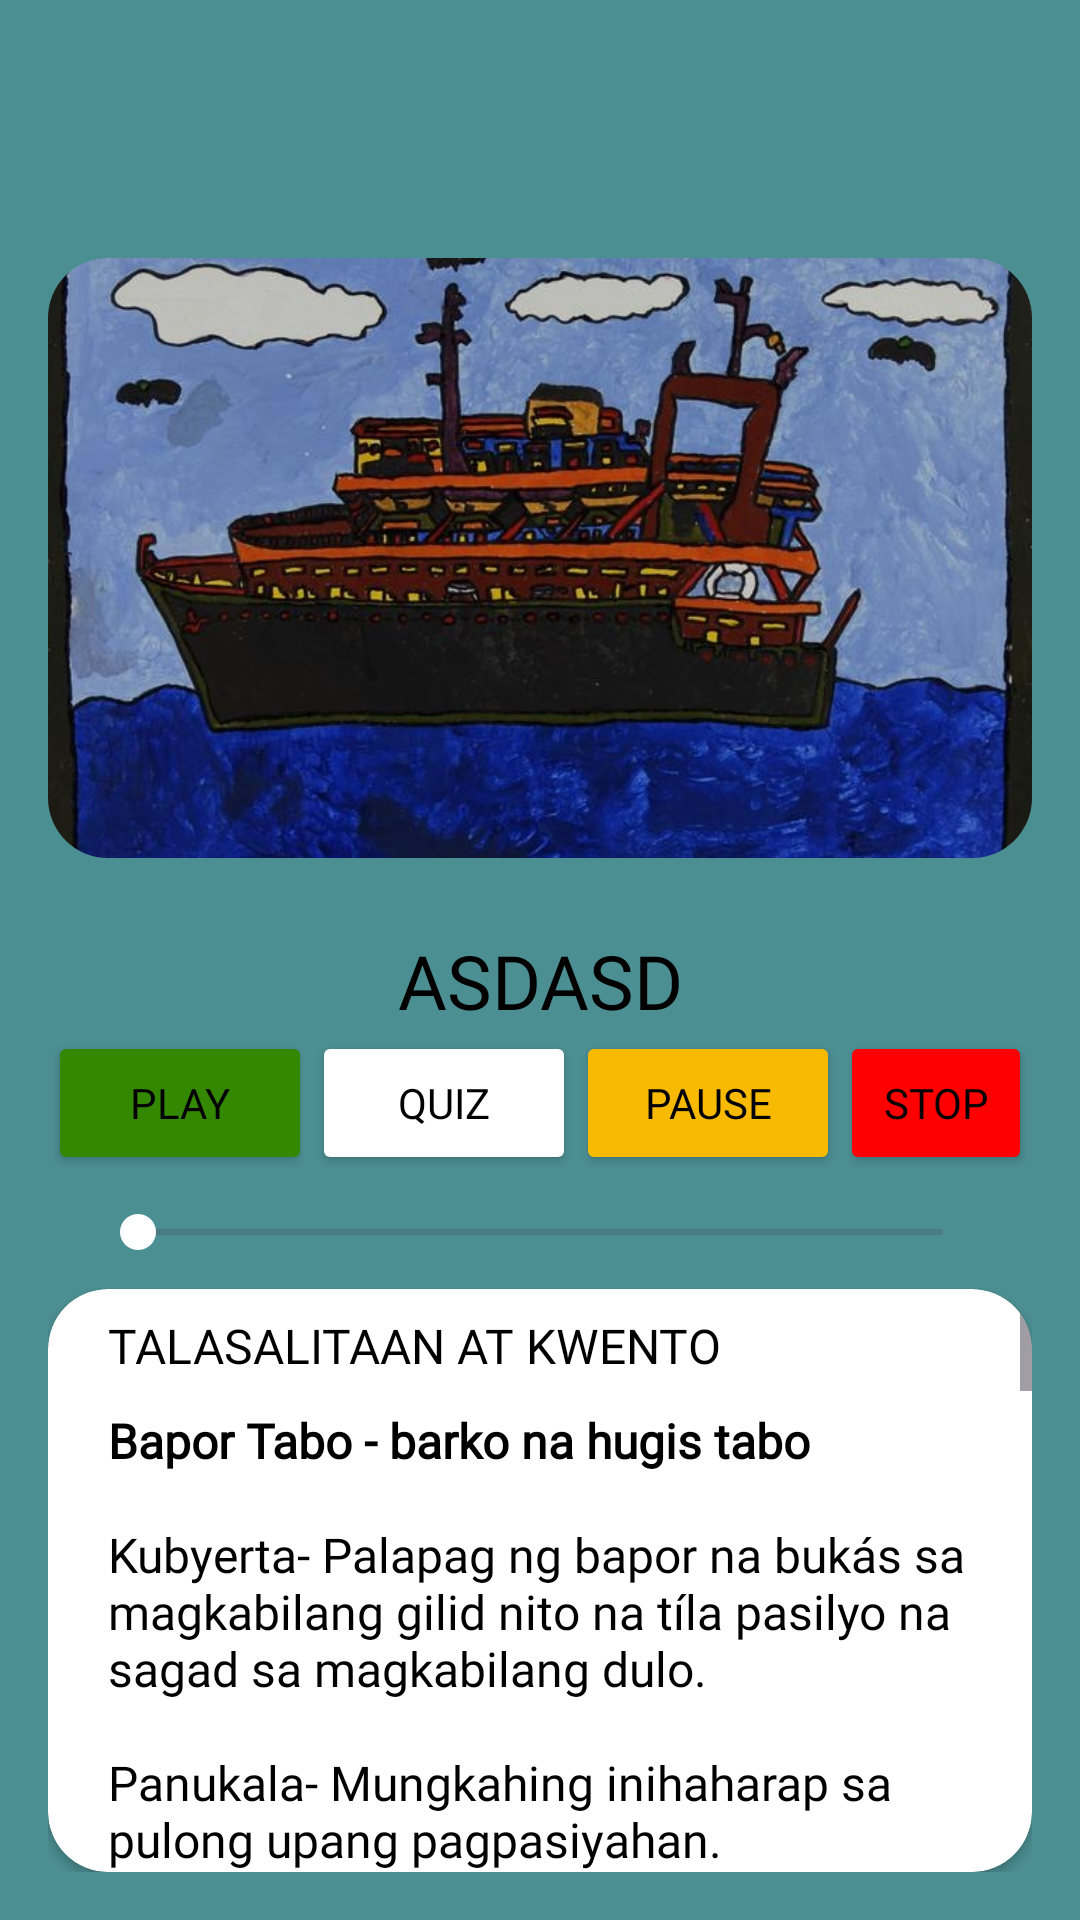

Layout XML and referenced resources for this Android screen:
<!-- AndroidManifest.xml: application theme Theme.ElfiliQuizApp -->
<!-- res/layout/fragment_detail.xml -->
<androidx.constraintlayout.widget.ConstraintLayout xmlns:android="http://schemas.android.com/apk/res/android"
    xmlns:app="http://schemas.android.com/apk/res-auto"
    xmlns:tools="http://schemas.android.com/tools"
    android:layout_width="match_parent"
    android:layout_height="match_parent"
    android:orientation="vertical"
    android:padding="16dp"
    android:background="@color/bg_home"
    tools:context=".ui.DetailFragment">

    <ImageButton
        android:id="@+id/back"
        android:layout_width="50dp"
        android:layout_height="50dp"
        android:layout_gravity="center_horizontal"
        android:background="@android:color/transparent"
        android:scaleType="fitXY"
        android:src="@drawable/baseline_arrow_back_24"
        android:text="back"
        app:layout_constraintStart_toStartOf="parent"
        app:layout_constraintTop_toTopOf="parent"
        app:tint="@color/g_orange_yellow" />

    <LinearLayout
        android:id="@+id/linearLayout"
        android:layout_width="match_parent"
        android:layout_height="wrap_content"
        android:gravity="center_horizontal"
        android:orientation="horizontal"
        app:layout_constraintEnd_toEndOf="parent"
        app:layout_constraintHorizontal_bias="0.5"
        app:layout_constraintStart_toStartOf="parent"
        app:layout_constraintTop_toBottomOf="@+id/textTitle">

        <Button
            android:id="@+id/play"
            android:layout_width="wrap_content"
            android:layout_height="wrap_content"
            android:backgroundTint="@color/green"
            android:fontFamily="@font/bold"
            android:textColor="@color/black"
            android:layout_gravity="center_horizontal"
            android:text="PLAY" />

        <Button
            android:id="@+id/btnQuiz"
            android:layout_width="wrap_content"
            android:backgroundTint="@color/white"
            android:textColor="@color/black"
            android:fontFamily="@font/bold"
            android:layout_height="wrap_content"
            android:layout_gravity="center_horizontal"
            android:text="QUIZ" />

        <Button
            android:id="@+id/pause"
            android:layout_width="wrap_content"
            android:layout_height="wrap_content"
            android:backgroundTint="@color/g_orange_yellow"
            android:textColor="@color/black"
            android:fontFamily="@font/bold"
            android:text="PAUSE" />

        <Button
            android:id="@+id/stop"
            android:layout_width="wrap_content"
            android:backgroundTint="@color/g_red"
            android:textColor="@color/black"
            android:fontFamily="@font/bold"
            android:layout_height="wrap_content"
            android:text="STOP" />
    </LinearLayout>

    <com.google.android.material.imageview.ShapeableImageView
        android:id="@+id/imageView"
        android:layout_width="match_parent"
        android:layout_height="200dp"
        android:layout_marginTop="20dp"
        android:scaleType="centerCrop"
        android:src="@drawable/chapter_1"
        app:layout_constraintEnd_toEndOf="parent"
        app:layout_constraintStart_toStartOf="parent"
        app:layout_constraintTop_toBottomOf="@+id/back"
        app:shapeAppearance="@style/ShapeAppearanceOverlay.Avatar" />

    <TextView
        android:id="@+id/textTitle"
        android:layout_width="match_parent"
        android:layout_height="wrap_content"
        android:layout_marginTop="24dp"
        android:fontFamily="@font/bold"
        android:text="asdasd"
        android:textAlignment="center"
        android:textColor="@color/black"
        android:textSize="25sp"
        android:textAllCaps="true"
        app:layout_constraintEnd_toEndOf="parent"
        app:layout_constraintStart_toStartOf="parent"
        app:layout_constraintTop_toBottomOf="@+id/imageView" />
    <androidx.cardview.widget.CardView
        android:layout_width="0dp"
        android:layout_marginTop="10dp"
        android:layout_height="0dp"    app:layout_constraintBottom_toBottomOf="parent"
        app:layout_constraintEnd_toEndOf="parent"
        app:layout_constraintHorizontal_bias="0.5"
        app:cardCornerRadius="20dp"
        app:layout_constraintStart_toStartOf="parent"
        app:layout_constraintTop_toBottomOf="@+id/sekkbar">
        <ScrollView
            android:id="@+id/scrollView2"
            android:layout_width="wrap_content"
            android:layout_height="wrap_content"
            android:scrollbars="vertical"
            >
            <LinearLayout
                android:layout_width="wrap_content"
                android:layout_height="wrap_content"
                android:orientation="vertical">
                <TextView
                    android:id="@+id/ASD"
                    android:layout_width="match_parent"
                    android:layout_height="wrap_content"
                    android:layout_marginTop="8dp"
                    android:layout_marginBottom="10dp"
                    android:textColor="@color/black"
                    android:fontFamily="@font/bold"
                    android:scrollbars="vertical"
                    android:paddingStart="20dp"
                    android:text="TALASALITAAN AT KWENTO"
                    android:textAlignment="textStart"
                    android:textSize="16sp" />
                <TextView
                    android:id="@+id/textContent"
                    android:layout_width="match_parent"
                    android:layout_height="wrap_content"
                    android:layout_marginBottom="10dp"
                    android:textColor="@color/black"
                    android:paddingStart="20dp"
                    android:paddingEnd="20dp"
                    android:fontFamily="@font/poppins_light"
                    android:paddingBottom="10dp"
                    android:text="@string/kabanata_1_content"
                    android:scrollbars="vertical"
                    android:textAlignment="textStart"
                    android:textSize="16sp" />
            </LinearLayout>

        </ScrollView>
    </androidx.cardview.widget.CardView>


    <SeekBar
        android:id="@+id/sekkbar"
        android:layout_width="300dp"
        android:layout_marginTop="10dp"
        android:layout_height="wrap_content"
        android:thumbTint="@android:color/white"
        android:progressTint="@android:color/white"
        app:layout_constraintEnd_toEndOf="parent"
        app:layout_constraintHorizontal_bias="0.5"
        app:layout_constraintStart_toStartOf="parent"
        app:layout_constraintTop_toBottomOf="@+id/linearLayout" />

</androidx.constraintlayout.widget.ConstraintLayout>
<!-- resources referenced by this layout -->
<resources>
  <color name="bg_home">#4C8F93</color>
  <color name="black">#FF000000</color>
  <color name="g_orange_yellow">#F8BA00</color>
  <color name="g_red">#FF0000</color>
  <color name="green">#348800</color>
  <color name="white">#FFFFFFFF</color>
  <!-- drawable chapter_1: jpg bitmap (drawable, 182307 bytes) -->
  <string name="kabanata_1_content"><b>Bapor Tabo - barko na hugis tabo</b>\n\nKubyerta- Palapag ng bapor na bukás sa magkabilang gilid nito na tíla pasilyo na sagad sa magkabilang dulo.\n\nPanukala-  Mungkahing inihaharap sa pulong upang pagpasiyahan.\n\nEhipsiyo- Ehipto\n\nKwento:\n\nLulan ng Bapor Tabo sa itaas na kubyerta ang matalinong si Don Custodio, ang manunulat na si Ben Zayb, tatlong prayle, ang maluhong si Donya Victorina, ang Kapitan ng bapor, at ang makapangyarihang alahero na si Simoun.
  Dahil sa bagal ng galaw ng bapor, at sa dalas na pagliko-liko nito, napag-usapan ang pagpapalalim sa Ilog Pasig. Ani Simoun, na kilalang tagapayo ng Kapitan Heneral: “Gumawa ng tuwid na kanal na mag-uugnay sa lawa ng Laguna at sa look ng Maynila. Ibig sabihin, lilikha ng bagong ilog. Bibilis pa ang paglalakbay.” Nagkaroon ng pagtatalo tuloy sa paksang ito.
  “Napakalaking gastos nito, Senyor Simoun. Kakailanganin pang sirain ang ilang poblasyon,” sabat ni Don Custodio.
  “Sirain, kung ganoon,” tugon ni Simoun, “pagtrabahuin ang mga preso para wala nang babayarang trabahador.”
  “Kukulangin pa rin ang mga gagawa.”
  “Kung ganoon, pagtrabahuhin ang lahat, kahit matatanda at mga bata. Utusan ding magdala sila ng baon, para wala na kayong pakakainin.”
  “Pero, Senyor Simoun, ang ganyang panukala ay magdudulot ng kaguluhan.”
  “Nag-alsa ba ang mga taga-Ehipsiyo nang sapilitan silang pinagtrabaho? Hindi maghihimagsik ang bayang ito, Don Custodio. Patutunayan ito ng kasama nating si Padre Salvi. ‘Di nga ba, Padre?”
  Tumango si Padre Salvi. Mungkahi ni Don Custodio, mag alaga ng pato—dahil kakainin ng mga pato ang mga suso sa gilid ng ilog kaya ito na mismo ang magpapalalim sa ilog. Ayaw ni Donya Victorina na matuloy ang pag-aalaga ng pato dahil darami ang balot na pinandidirihan niya.</string>
  <style name="ShapeAppearanceOverlay.Avatar" parent="ShapeAppearance.MaterialComponents.SmallComponent">
          <item name="cornerFamily">rounded</item>
          <item name="cornerSize">10%</item>
      </style>
  <style name="Theme.ElfiliQuizApp" parent="Base.Theme.ElfiliQuizApp" />
  <style name="Base.Theme.ElfiliQuizApp" parent="Theme.Material3.Light.NoActionBar">
          <item name="android:forceDarkAllowed" tools:targetApi="q">false</item>
          
          
      </style>
</resources>
